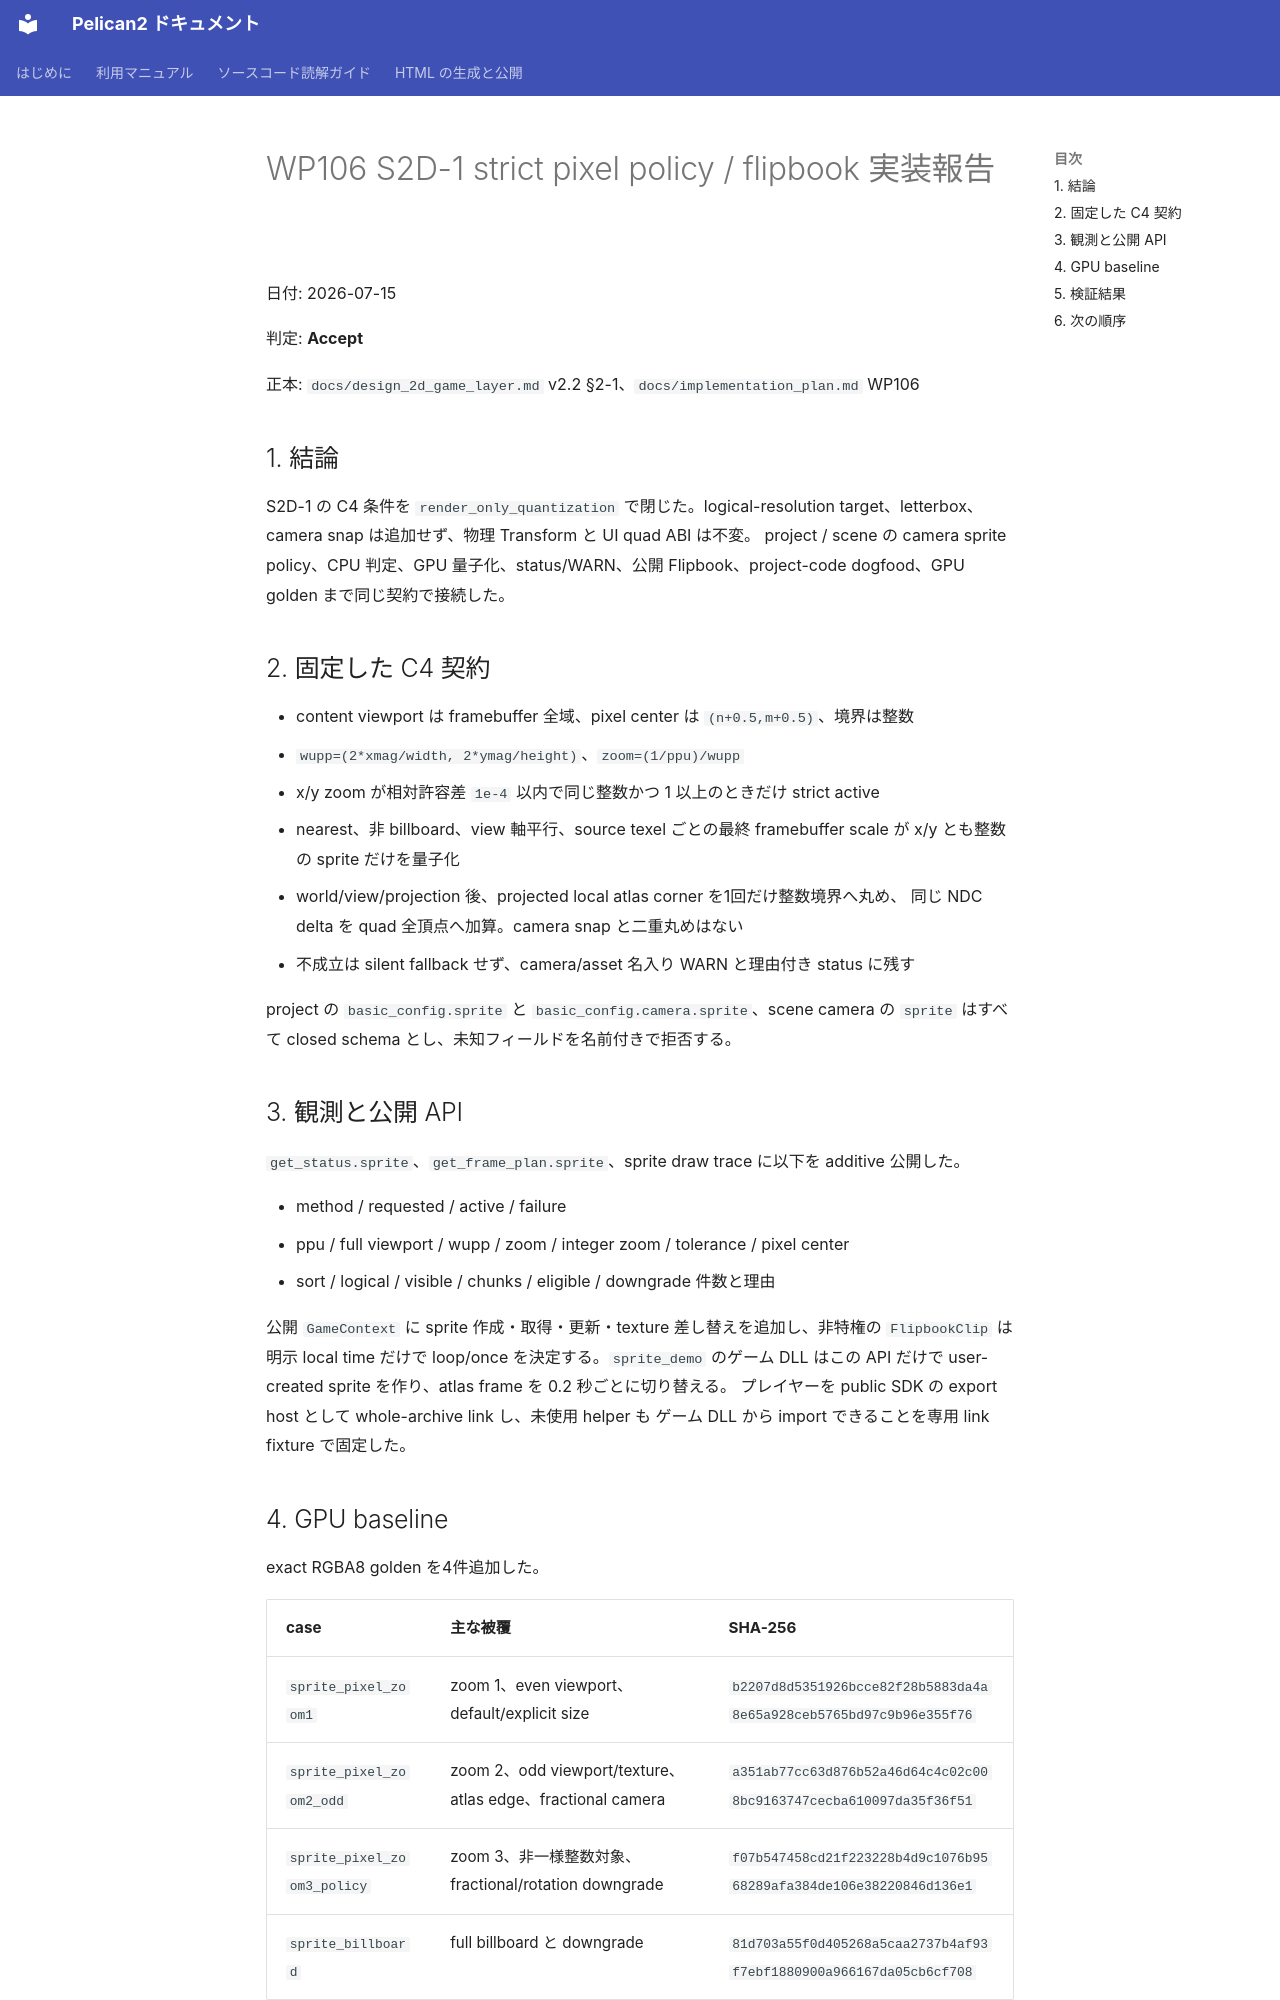

repository: pelican-games/peligraph · page: design_reviews/2026-07-15_wp106_report.html · generator: mkdocs

# WP106 S2D-1 strict pixel policy / flipbook 実装報告

日付: 2026-07-15

判定: **Accept**

正本: `docs/design_2d_game_layer.md` v2.2 §2-1、`docs/implementation_plan.md` WP106

## 1. 結論

S2D-1 の C4 条件を `render_only_quantization` で閉じた。logical-resolution
target、letterbox、camera snap は追加せず、物理 Transform と UI quad ABI は不変。
project / scene の camera sprite policy、CPU 判定、GPU 量子化、status/WARN、公開
Flipbook、project-code dogfood、GPU golden まで同じ契約で接続した。

## 2. 固定した C4 契約

- content viewport は framebuffer 全域、pixel center は `(n+0.5,m+0.5)`、境界は整数
- `wupp=(2*xmag/width, 2*ymag/height)`、`zoom=(1/ppu)/wupp`
- x/y zoom が相対許容差 `1e-4` 以内で同じ整数かつ 1 以上のときだけ strict active
- nearest、非 billboard、view 軸平行、source texel ごとの最終 framebuffer scale が
  x/y とも整数の sprite だけを量子化
- world/view/projection 後、projected local atlas corner を1回だけ整数境界へ丸め、
  同じ NDC delta を quad 全頂点へ加算。camera snap と二重丸めはない
- 不成立は silent fallback せず、camera/asset 名入り WARN と理由付き status に残す

project の `basic_config.sprite` と `basic_config.camera.sprite`、scene camera の
`sprite` はすべて closed schema とし、未知フィールドを名前付きで拒否する。

## 3. 観測と公開 API

`get_status.sprite`、`get_frame_plan.sprite`、sprite draw trace に以下を additive 公開した。

- method / requested / active / failure
- ppu / full viewport / wupp / zoom / integer zoom / tolerance / pixel center
- sort / logical / visible / chunks / eligible / downgrade 件数と理由

公開 `GameContext` に sprite 作成・取得・更新・texture 差し替えを追加し、非特権の
`FlipbookClip` は明示 local time だけで loop/once を決定する。`sprite_demo` のゲーム
DLL はこの API だけで user-created sprite を作り、atlas frame を 0.2 秒ごとに切り替える。
プレイヤーを public SDK の export host として whole-archive link し、未使用 helper も
ゲーム DLL から import できることを専用 link fixture で固定した。
